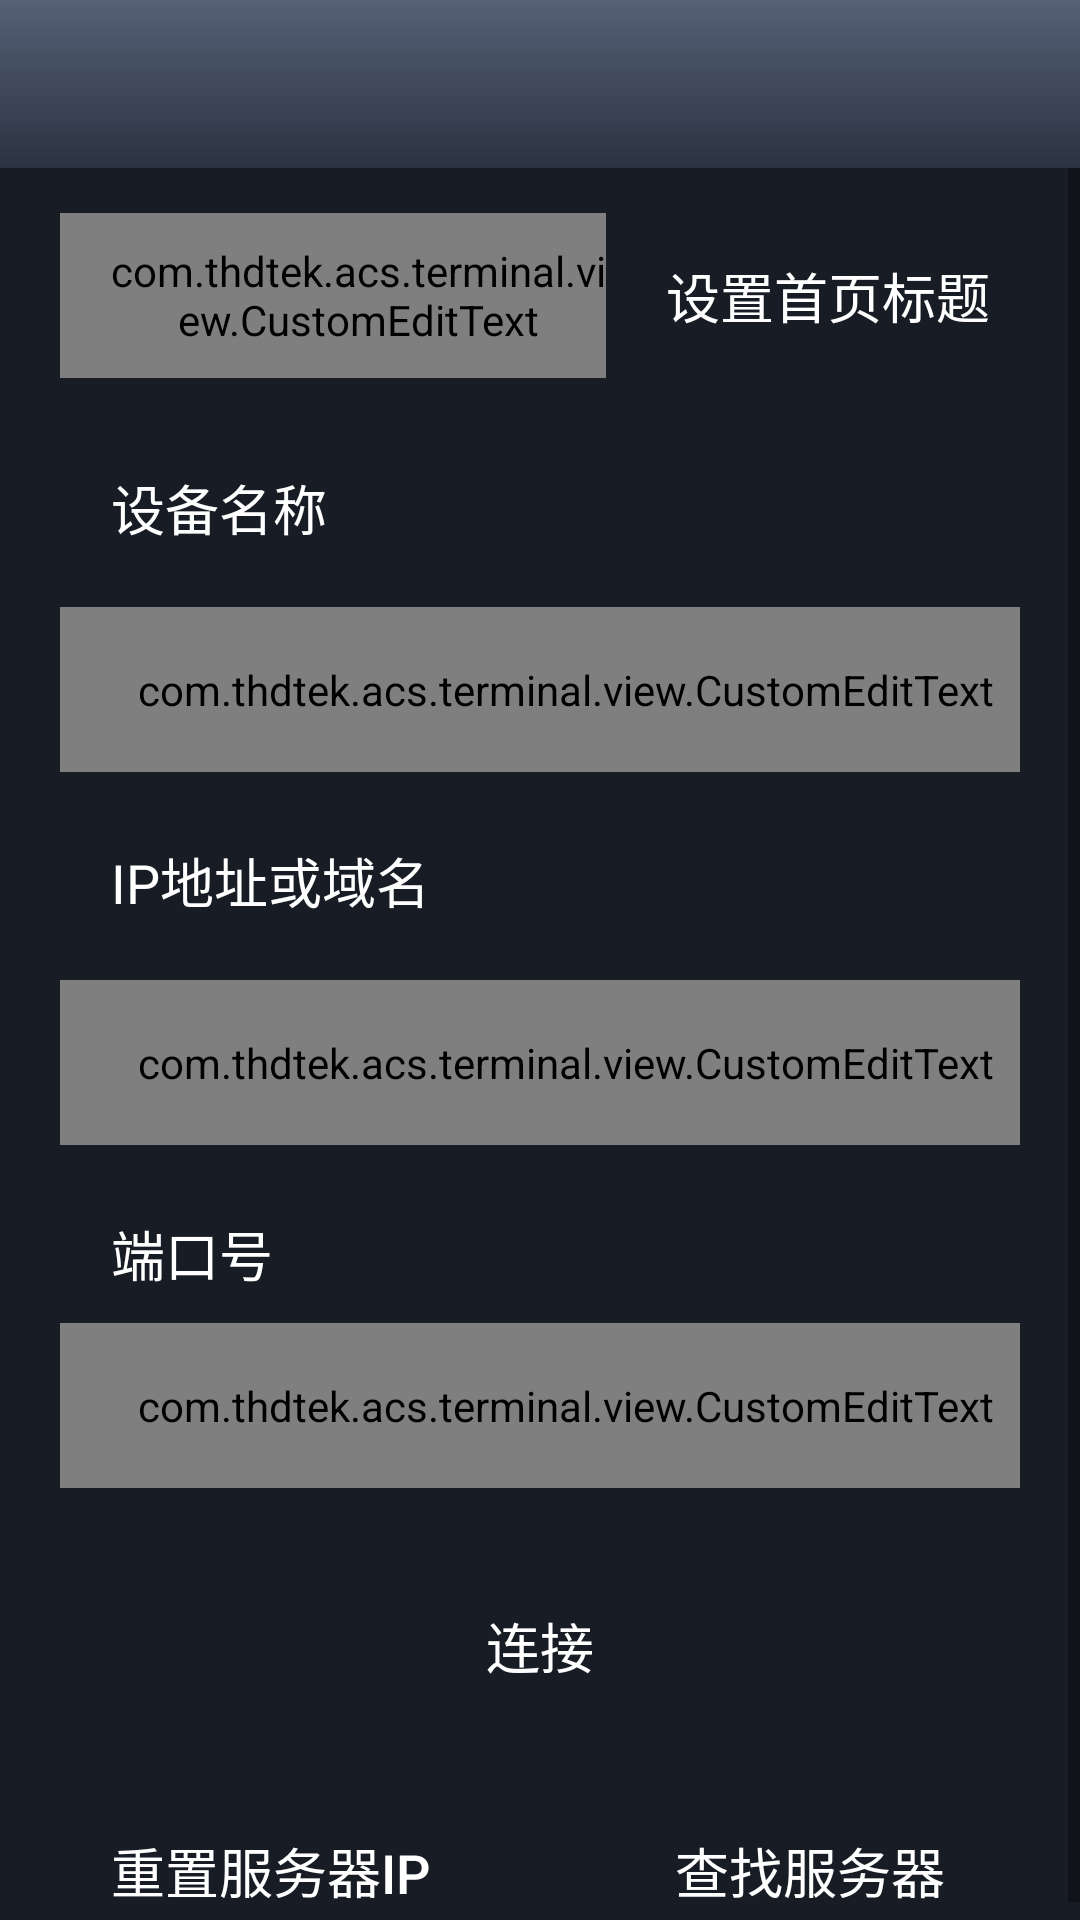

Produce the Android XML layout that renders to this screen, including the resource entries it uses.
<!-- AndroidManifest.xml: application theme AppTheme -->
<!-- res/layout/activity_server_setting.xml -->
<?xml version="1.0" encoding="utf-8"?>
<LinearLayout
    xmlns:android="http://schemas.android.com/apk/res/android"
    xmlns:app="http://schemas.android.com/apk/res-auto"
    xmlns:tools="http://schemas.android.com/tools"
    android:layout_width="match_parent"
    android:layout_height="match_parent"
    android:background="@color/color_bg"
    android:orientation="vertical"
    tools:context="com.thdtek.acs.terminal.ui.server.ServerSettingActivity">

    <include layout="@layout/include_toolbar"/>

    <ScrollView
        android:layout_width="match_parent"
        android:layout_height="match_parent">

        <LinearLayout
            android:layout_width="match_parent"
            android:layout_height="wrap_content"
            android:orientation="vertical">

            <LinearLayout
                android:layout_width="match_parent"
                android:layout_height="wrap_content"
                android:layout_marginTop="@dimen/dimen_15dp"
                android:gravity="center"
                android:orientation="horizontal">

                <com.thdtek.acs.terminal.view.CustomEditText
                    android:id="@+id/et_main_title"
                    android:layout_width="wrap_content"
                    android:layout_height="@dimen/dimen_55dp"
                    android:layout_marginLeft="@dimen/dimen_20dp"
                    android:layout_marginRight="@dimen/dimen_10dp"
                    android:layout_weight="1"
                    android:background="@null"
                    android:paddingLeft="@dimen/dimen_17dp"
                    android:textColor="@color/white"
                    android:textColorHint="@color/white"/>

                <Button
                    android:id="@+id/btn_set_name"
                    android:layout_width="wrap_content"
                    android:layout_height="@dimen/dimen_45dp"
                    android:layout_marginRight="@dimen/dimen_20dp"
                    android:background="@drawable/shape_server_btn_bg"
                    android:paddingLeft="@dimen/dimen_10dp"
                    android:paddingRight="@dimen/dimen_10dp"
                    android:text="@string/client_title_name"
                    android:textColor="@color/white"
                    android:textSize="@dimen/dimen_18sp"/>
            </LinearLayout>

            <LinearLayout
                android:id="@+id/layout_socket"
                android:layout_width="match_parent"
                android:layout_height="wrap_content"
                android:orientation="vertical">


                <TextView
                    android:layout_width="match_parent"
                    android:layout_height="wrap_content"
                    android:layout_marginBottom="@dimen/dimen_10dp"
                    android:layout_marginLeft="@dimen/dimen_37dp"
                    android:layout_marginRight="@dimen/dimen_20dp"
                    android:layout_marginTop="@dimen/dimen_30dp"
                    android:text="@string/server_device_name"
                    android:textColor="@color/white"
                    android:textSize="@dimen/dimen_18sp"/>

                <com.thdtek.acs.terminal.view.CustomEditText
                    android:id="@+id/et_device_name"
                    android:layout_width="match_parent"
                    android:layout_height="@dimen/dimen_55dp"
                    android:layout_marginLeft="@dimen/dimen_20dp"
                    android:layout_marginRight="@dimen/dimen_20dp"
                    android:layout_marginTop="@dimen/dimen_10dp"
                    android:background="@null"

                    android:paddingLeft="@dimen/dimen_17dp"
                    android:textColor="@color/white"
                    android:textColorHint="@color/white"/>

                <TextView
                    android:layout_width="match_parent"
                    android:layout_height="wrap_content"
                    android:layout_marginBottom="@dimen/dimen_10dp"
                    android:layout_marginLeft="@dimen/dimen_37dp"
                    android:layout_marginRight="@dimen/dimen_20dp"
                    android:layout_marginTop="@dimen/dimen_23dp"
                    android:text="@string/server_ip_or_"
                    android:textColor="@color/white"
                    android:textSize="@dimen/dimen_18sp"/>

                <com.thdtek.acs.terminal.view.CustomEditText
                    android:id="@+id/et_ip_or"
                    android:layout_width="match_parent"
                    android:layout_height="@dimen/dimen_55dp"
                    android:layout_marginLeft="@dimen/dimen_20dp"
                    android:layout_marginRight="@dimen/dimen_20dp"
                    android:layout_marginTop="@dimen/dimen_10dp"
                    android:background="@null"

                    android:paddingLeft="@dimen/dimen_17dp"
                    android:textColor="@color/white"
                    android:textColorHint="@color/white"/>

                <TextView
                    android:layout_width="match_parent"
                    android:layout_height="wrap_content"
                    android:layout_marginBottom="@dimen/dimen_10dp"
                    android:layout_marginLeft="@dimen/dimen_37dp"
                    android:layout_marginRight="@dimen/dimen_20dp"
                    android:layout_marginTop="@dimen/dimen_23dp"
                    android:text="@string/server_port"
                    android:textColor="@color/white"
                    android:textSize="@dimen/dimen_18sp"/>

                <com.thdtek.acs.terminal.view.CustomEditText
                    android:id="@+id/et_port"
                    android:layout_width="match_parent"
                    android:layout_height="@dimen/dimen_55dp"
                    android:layout_marginLeft="@dimen/dimen_20dp"
                    android:layout_marginRight="@dimen/dimen_20dp"
                    android:background="@null"
                    android:inputType="number"
                    android:paddingLeft="@dimen/dimen_17dp"
                    android:textColor="@color/white"
                    android:textColorHint="@color/white"/>


                <Button
                    android:id="@+id/btn_connect_test"
                    android:layout_width="match_parent"
                    android:layout_height="@dimen/dimen_45dp"
                    android:layout_marginLeft="@dimen/dimen_20dp"
                    android:layout_marginRight="@dimen/dimen_20dp"
                    android:layout_marginTop="@dimen/dimen_30dp"
                    android:background="@drawable/shape_server_btn_bg"
                    android:text="@string/server_connect_test"
                    android:textColor="@color/white"
                    android:textSize="@dimen/dimen_18sp"/>

                <LinearLayout
                    android:layout_width="match_parent"
                    android:layout_height="wrap_content"
                    android:orientation="horizontal">

                    <Button
                        android:id="@+id/btn_reset"
                        android:layout_width="0dp"
                        android:layout_weight="1"
                        android:layout_height="@dimen/dimen_45dp"
                        android:layout_marginLeft="@dimen/dimen_20dp"
                        android:layout_marginRight="@dimen/dimen_20dp"
                        android:layout_marginTop="@dimen/dimen_30dp"
                        android:background="@drawable/shape_server_btn_bg"
                        android:text="@string/server_reset"
                        android:textColor="@color/white"
                        android:textSize="@dimen/dimen_18sp"/>

                    <Button
                        android:id="@+id/btn_auto"
                        android:layout_width="0dp"
                        android:layout_weight="1"
                        android:layout_height="@dimen/dimen_45dp"
                        android:layout_marginLeft="@dimen/dimen_20dp"
                        android:layout_marginRight="@dimen/dimen_20dp"
                        android:layout_marginTop="@dimen/dimen_30dp"
                        android:background="@drawable/shape_server_btn_bg"
                        android:text="@string/server_search"
                        android:textColor="@color/white"
                        android:textSize="@dimen/dimen_18sp"/>


                </LinearLayout>
            </LinearLayout>

        </LinearLayout>
    </ScrollView>
</LinearLayout>
<!-- res/layout/include_toolbar.xml (included above) -->
<?xml version="1.0" encoding="utf-8"?>
<merge
    xmlns:android="http://schemas.android.com/apk/res/android"
    xmlns:app="http://schemas.android.com/apk/res-auto"
    android:layout_width="match_parent"
    android:layout_height="match_parent">

    <android.support.v7.widget.Toolbar
        android:id="@+id/toolBar"
        android:layout_width="match_parent"
        android:layout_height="?attr/actionBarSize"
        android:background="@drawable/shape_toolbar_bg"
        app:navigationIcon="@drawable/ic_back"
        app:titleTextColor="@color/white"
        />
</merge>
<!-- resources referenced by this layout -->
<resources>
  <color name="color_bg">#181C25</color>
  <color name="white">#ffffff</color>
  <dimen name="dimen_10dp">3.88dp</dimen>
  <dimen name="dimen_15dp">5.83dp</dimen>
  <dimen name="dimen_17dp">6.61dp</dimen>
  <dimen name="dimen_18sp">7.0sp</dimen>
  <dimen name="dimen_20dp">7.77dp</dimen>
  <dimen name="dimen_23dp">8.94dp</dimen>
  <dimen name="dimen_30dp">11.66dp</dimen>
  <dimen name="dimen_37dp">14.38dp</dimen>
  <dimen name="dimen_45dp">17.5dp</dimen>
  <dimen name="dimen_55dp">21.38dp</dimen>
  <!-- drawable shape_toolbar_bg (drawable) -->
  <?xml version="1.0" encoding="utf-8"?>
  <shape xmlns:android="http://schemas.android.com/apk/res/android">
  
      <gradient
          android:angle="270"
          android:endColor="@color/color_toolbar_end"
          android:startColor="@color/color_toolbar_start"
          />
  </shape>
  <string name="client_title_name">设置首页标题</string>
  <string name="server_connect_test">连接</string>
  <string name="server_device_name">设备名称</string>
  <string name="server_ip_or_">IP地址或域名</string>
  <string name="server_port">端口号</string>
  <string name="server_reset">重置服务器IP</string>
  <string name="server_search">查找服务器</string>
  <style name="AppTheme" parent="Theme.AppCompat.Light.NoActionBar">
          
          <item name="colorPrimary">@color/colorPrimary</item>
          <item name="colorPrimaryDark">@color/colorPrimaryDark</item>
          <item name="colorAccent">@color/colorAccent</item>
          <item name="windowNoTitle">true</item>
          <item name="android:windowFullscreen">true</item>
  
      </style>
  <color name="color_toolbar_end">#2B3241</color>
  <color name="color_toolbar_start">#566176</color>
  <color name="colorPrimary">#566176</color>
  <color name="colorPrimaryDark">#566176</color>
  <color name="colorAccent">#566176</color>
</resources>
